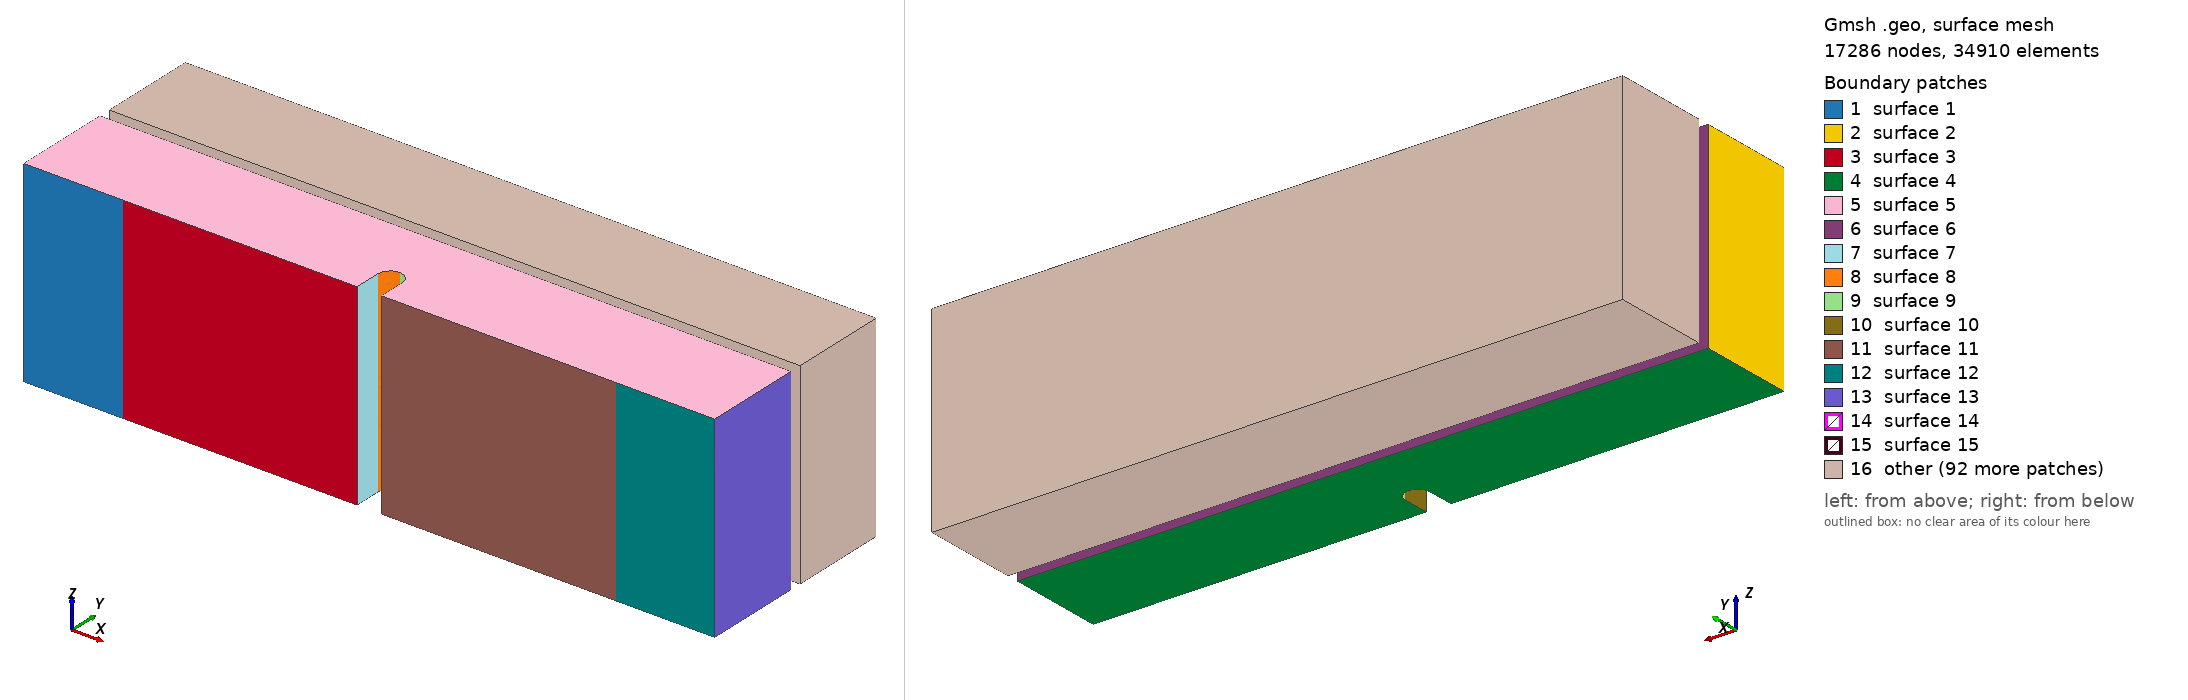

Gmsh geometry script, surface-meshed: 17286 nodes, 34910 surface elements. Boundary patches (legend numbers): 1 surface 1, 2 surface 2, 3 surface 3, 4 surface 4, 5 surface 5, 6 surface 6, 7 surface 7, 8 surface 8, 9 surface 9, 10 surface 10, 11 surface 11, 12 surface 12, 13 surface 13, 14 surface 14, 15 surface 15, 16 other. Left view from above one corner, right view from below the opposite corner. The script declares no physical surfaces, so the legend lists its geometric surfaces. The drawing asked Gmsh for element sizes between 1% and 20% of the model's largest extent; the script's own settings can give other sizes.

=== mesh_pillars_3d_welded_mismatch_3onN.geo (drawn) ===
SetFactory("OpenCASCADE");

//==============================================================================
// (f) pillar structures (welded mismatch)
// Case       : welded_mismatch_3onN
// Experiment : 2-Alum_welded_mismatch_3onN_1
// Source STL : New sample stls/(f)  Pillar structures/Welded_mismatch_3onN v2.stl
// Written by threepointbending/new_samples_tools/make_new_sample_geos.py;
// parameters measured from the STL (mm in the STL, metres here).
//==============================================================================

//==============================================================================
// MESH PARAMETERS
//==============================================================================
// Global mesh size parameters
lc = 0.001;          // Global mesh size (1 mm)
lc_refined = 0.0001;   // Refined mesh size in notch/feature region (100 microns, as meshfile_2holes)
lc_support = 0.00025; // Refined mesh size at support regions (250 microns)
extrude_z = 0.008;   // Total thickness in z-direction (8 mm)
Mesh.MshFileVersion = 2.2;   // MSH 2.2 ASCII, as meshfile_height / meshfile_2holes

//==============================================================================
// NOTCH (tip at x = 14 mm, y = 1.6 mm; width 1 mm)
//==============================================================================
notch_tip_x = 0.014;
notch_tip_y = 0.0016;
// 1 = semicircular tip of radius 0.5 mm (all earlier meshfile_* sets, paper figure)
// 0 = flat tip, i.e. the rectangular 1.0 x 1.6 mm notch exactly as drawn in the STL
notch_round = 1;
lc_pillar_layer = 0.000125;  // Mesh size over the whole pillar layer (125 microns)

//==============================================================================
// PILLAR LAYER: lower block (with the notch) 0 <= y <= gap_y0, gap, upper block
// gap_y1 <= y <= beam_top; the blocks are joined only by cylindrical pillars (axis
// along y) on a staggered grid.  Pillars are embedded pillar_embed into both blocks
// so the union is a volume overlap, not a face contact.
//==============================================================================
gap_y0 = 0.004;       // Top of the lower block (4.0 mm)
gap_y1 = 0.0045;      // Bottom of the upper block (4.5 mm)
beam_top = 0.0085;     // Top of the upper block = loading line (8.5 mm)
pillar_radius = 0.0005;  // 1 mm diameter
pillar_pitch = 0.0015;   // x spacing within a row (1.5 mm)
pillar_embed = 0.0001;
n_rows = 5;
row_z[] = {0.001, 0.0025, 0.004, 0.0055, 0.007};     // row positions through the thickness
row_x0[] = {0.002, 0.00125, 0.002, 0.00125, 0.002};   // x of the first pillar in each row
row_n[] = {17, 18, 17, 18, 17};     // pillars per row


//==============================================================================
// BEAM OUTLINE (XY plane at z = 0), extruded in z below
//==============================================================================
Point(1) = {      0,      0,   0, lc};
Point(2) = { 0.0135,      0,   0, lc};
If (notch_round == 1)
  Point(3) = { 0.0135, 0.0011,   0, lc};
  Point(4) = { 0.0140, 0.0016,   0, lc};
  Point(5) = { 0.0145, 0.0011,   0, lc};
  Point(14) = { 0.0140, 0.0011, 0, lc};  // Circle center for notch
Else
  Point(3) = { 0.0135, 0.0016,   0, lc};
  Point(4) = { 0.0140, 0.0016,   0, lc};
  Point(5) = { 0.0145, 0.0016,   0, lc};
EndIf
Point(6) = { 0.0145,      0,   0, lc};
Point(7) = { 0.0280,      0,   0, lc};
Point(8) = { 0.0280, 0.004,   0, lc};
Point(9) = {      0, 0.004,   0, lc};

// POINTS FOR LINE SUPPORTS (at center of original patches)
Point(25) = { 0.004,      0, 0, lc_support};  // Left support line position
Point(26) = { 0.024,      0, 0, lc_support};  // Right support line position

// Bottom edge: left corner -> left support -> notch -> right support -> right corner
Line(1) = {1, 25};       // Bottom left corner to left support line
Line(2) = {25, 2};       // Left support line to notch start
Line(3) = {2, 3};        // Notch vertical left
If (notch_round == 1)
  Circle(4) = {3, 14, 4};  // Notch circle left
  Circle(5) = {4, 14, 5};  // Notch circle right
Else
  Line(4) = {3, 4};        // Flat notch tip, left half
  Line(5) = {4, 5};        // Flat notch tip, right half
EndIf
Line(6) = {5, 6};        // Notch vertical right
Line(7) = {6, 26};       // Notch end to right support line
Line(8) = {26, 7};       // Right support line to right corner
Line(9) = {7, 8};        // Right edge
Line(10) = {8, 9};       // Top edge
Line(12) = {9, 1};       // Left edge

Curve Loop(1) = {1, 2, 3, 4, 5, 6, 7, 8, 9, 10, 12};
Plane Surface(1) = {1};

// Upper block outline (loading point 27 on its top edge)
Point(41) = {      0, gap_y1, 0, lc};
Point(42) = { 0.0280, gap_y1, 0, lc};
Point(43) = { 0.0280, beam_top, 0, lc};
Point(27) = { 0.014, beam_top, 0, lc_support};  // Loading line position
Point(44) = {      0, beam_top, 0, lc};
Line(41) = {41, 42};
Line(42) = {42, 43};
Line(43) = {43, 27};     // Top right to loading line
Line(44) = {27, 44};     // Loading line to top left corner
Line(45) = {44, 41};
Curve Loop(2) = {41, 42, 43, 44, 45};
Plane Surface(2) = {2};

// Extrude in z (tetrahedral elements; size controlled by the background field)
out[] = Extrude {0, 0, extrude_z} {
  Surface{1};
};
main_vol = out[1];

out_top[] = Extrude {0, 0, extrude_z} {
  Surface{2};
};
top_vol = out_top[1];

pillars[] = {};
tag = 300;
For j In {0:n_rows-1}
  For i In {0:row_n[j]-1}
    Cylinder(tag) = {row_x0[j] + i * pillar_pitch, gap_y0 - pillar_embed, row_z[j],
                     0, gap_y1 - gap_y0 + 2 * pillar_embed, 0, pillar_radius};
    pillars[] += {tag};
    tag += 1;
  EndFor
EndFor
Printf("Pillars: %g", #pillars[]);
// Keep the seams: by default a union merges coplanar faces, which would erase the extruded
// support/loading edges at x = 4, 24 mm (y = 0) and x = 14 mm (top) that carry the line BCs.
Geometry.OCCUnionUnify = 0;
BooleanUnion{ Volume{main_vol}; Delete; }{ Volume{top_vol}; Volume{pillars[]}; Delete; }

// Physical Volume = MOOSE block 1 (the decks' damage block); every volume of the result
all_vols[] = Volume "*";
Printf("Total volumes found: %g", #all_vols[]);
Physical Volume("volume") = {all_vols[]};

//==============================================================================
// MESH REFINEMENT FIELDS (tetrahedral elements)
//==============================================================================
// Field 1: Refine in the notch region (vertical band above the notch, full height)
Field[1] = Box;
Field[1].VIn = lc_refined;
Field[1].VOut = lc;
Field[1].XMin = 0.013;
Field[1].XMax = 0.015;
Field[1].YMin = 0;
Field[1].YMax = 0.0085;
Field[1].ZMin = 0;
Field[1].ZMax = extrude_z;
Field[1].Thickness = 0.003;

// Field 3: Refine the pillar layer around the notch (x = 10 .. 18 mm)
Field[3] = Box;
Field[3].VIn = lc_refined;
Field[3].VOut = lc;
Field[3].XMin = 0.010;
Field[3].XMax = 0.018;
Field[3].YMin = gap_y0 - 0.0005;
Field[3].YMax = gap_y1 + 0.0005;
Field[3].ZMin = 0;
Field[3].ZMax = extrude_z;
Field[3].Thickness = 0.002;

// Field 8: Pillar layer over the full length (resolves every pillar)
Field[8] = Box;
Field[8].VIn = lc_pillar_layer;
Field[8].VOut = lc;
Field[8].XMin = 0;
Field[8].XMax = 0.028;
Field[8].YMin = gap_y0 - 0.00025;
Field[8].YMax = gap_y1 + 0.00025;
Field[8].ZMin = 0;
Field[8].ZMax = extrude_z;
Field[8].Thickness = 0.001;

// Field 4: Refine near left support line (x = 0.004)
Field[4] = Box;
Field[4].VIn = lc_support;
Field[4].VOut = lc;
Field[4].XMin = 0.002;
Field[4].XMax = 0.006;
Field[4].YMin = 0;
Field[4].YMax = 0.002;
Field[4].ZMin = 0;
Field[4].ZMax = extrude_z;
Field[4].Thickness = 0.002;

// Field 5: Refine near right support line (x = 0.024)
Field[5] = Box;
Field[5].VIn = lc_support;
Field[5].VOut = lc;
Field[5].XMin = 0.022;
Field[5].XMax = 0.026;
Field[5].YMin = 0;
Field[5].YMax = 0.002;
Field[5].ZMin = 0;
Field[5].ZMax = extrude_z;
Field[5].Thickness = 0.002;

// Field 6: Combine all fields (use minimum)
Field[6] = Min;
Field[6].FieldsList = {1, 3, 4, 5, 8};

Background Field = 6;

Printf("Line supports at x = 0.004 and x = 0.024 (y = 0); loading line at x = 0.014, y = 0.0085");
